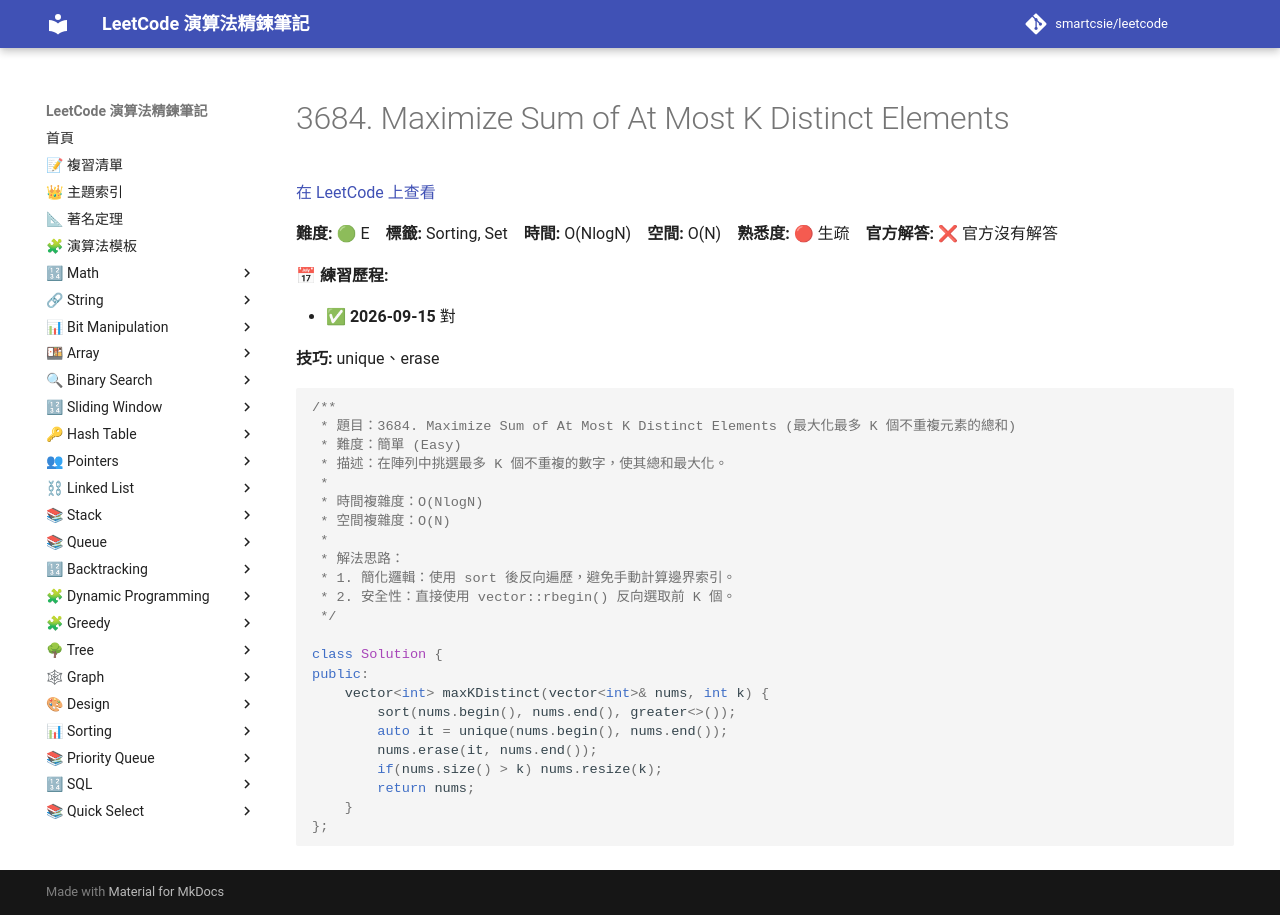

repository: smartcsie/leetcode · page: problems/3684/index.html · generator: mkdocs

# 3684. Maximize Sum of At Most K Distinct Elements

[在 LeetCode 上查看](https://leetcode.com/problems/maximize-sum-of-at-most-k-distinct-elements/)

**難度:** 🟢 E　**標籤:** Sorting, Set　**時間:** O(NlogN)　**空間:** O(N)　**熟悉度:** 🔴 生疏　**官方解答:** ❌ 官方沒有解答

**📅 練習歷程:**

- ✅ **2026-09-15** 對

**技巧:** unique、erase

```cpp
/**
 * 題目：3684. Maximize Sum of At Most K Distinct Elements (最大化最多 K 個不重複元素的總和)
 * 難度：簡單 (Easy)
 * 描述：在陣列中挑選最多 K 個不重複的數字，使其總和最大化。
 *
 * 時間複雜度：O(NlogN)
 * 空間複雜度：O(N)
 *
 * 解法思路：
 * 1. 簡化邏輯：使用 sort 後反向遍歷，避免手動計算邊界索引。
 * 2. 安全性：直接使用 vector::rbegin() 反向選取前 K 個。
 */

class Solution {
public:
    vector<int> maxKDistinct(vector<int>& nums, int k) {
        sort(nums.begin(), nums.end(), greater<>());
        auto it = unique(nums.begin(), nums.end());
        nums.erase(it, nums.end());
        if(nums.size() > k) nums.resize(k);
        return nums;
    }
};
```
